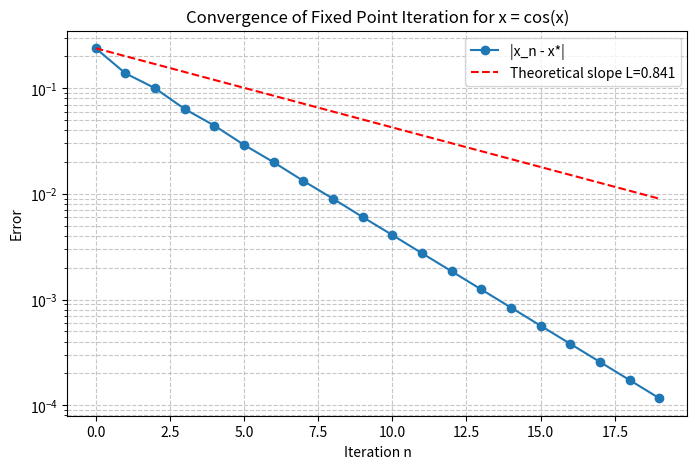

Write Python code to recreate this figure.
import numpy as np
import matplotlib.pyplot as plt

def fixed_point_iteration(x0, n_iter=20):
    x = x0
    history = [x]
    for i in range(n_iter):
        x = np.cos(x)
        history.append(x)
    return history

x0 = 0.5
iterates = fixed_point_iteration(x0)

# Accurate fixed point (from many iterations)
x_star = 0.7390851332151606  # high-precision value

errors = [abs(x - x_star) for x in iterates[:-1]]  # errors at each step before update
plt.figure(figsize=(8,5))
plt.semilogy(errors, 'o-', label='|x_n - x*|')
plt.xlabel('Iteration n')
plt.ylabel('Error')
plt.title('Convergence of Fixed Point Iteration for x = cos(x)')
plt.grid(True, which='both', linestyle='--', alpha=0.7)

# Add theoretical slope line
L = np.sin(1)
plt.semilogy([0, len(errors)-1], [errors[0], errors[0]*L**(len(errors)-1)], 
             'r--', label=f'Theoretical slope L={L:.3f}')
plt.legend()
plt.savefig('fixed_point_iteration_c.png', dpi=150, bbox_inches='tight')
plt.show(block=False)
plt.pause(0.001)

# Compute empirical convergence factor
ratios = [errors[i+1]/errors[i] for i in range(len(errors)-1)]
print("Error reduction ratios:")
for i, r in enumerate(ratios):
    print(f"e_{i+1}/e_{i} = {r:.5f}")
print(f"Average ratio: {np.mean(ratios):.5f}")
print(f"Theoretical L: {L:.5f}")
